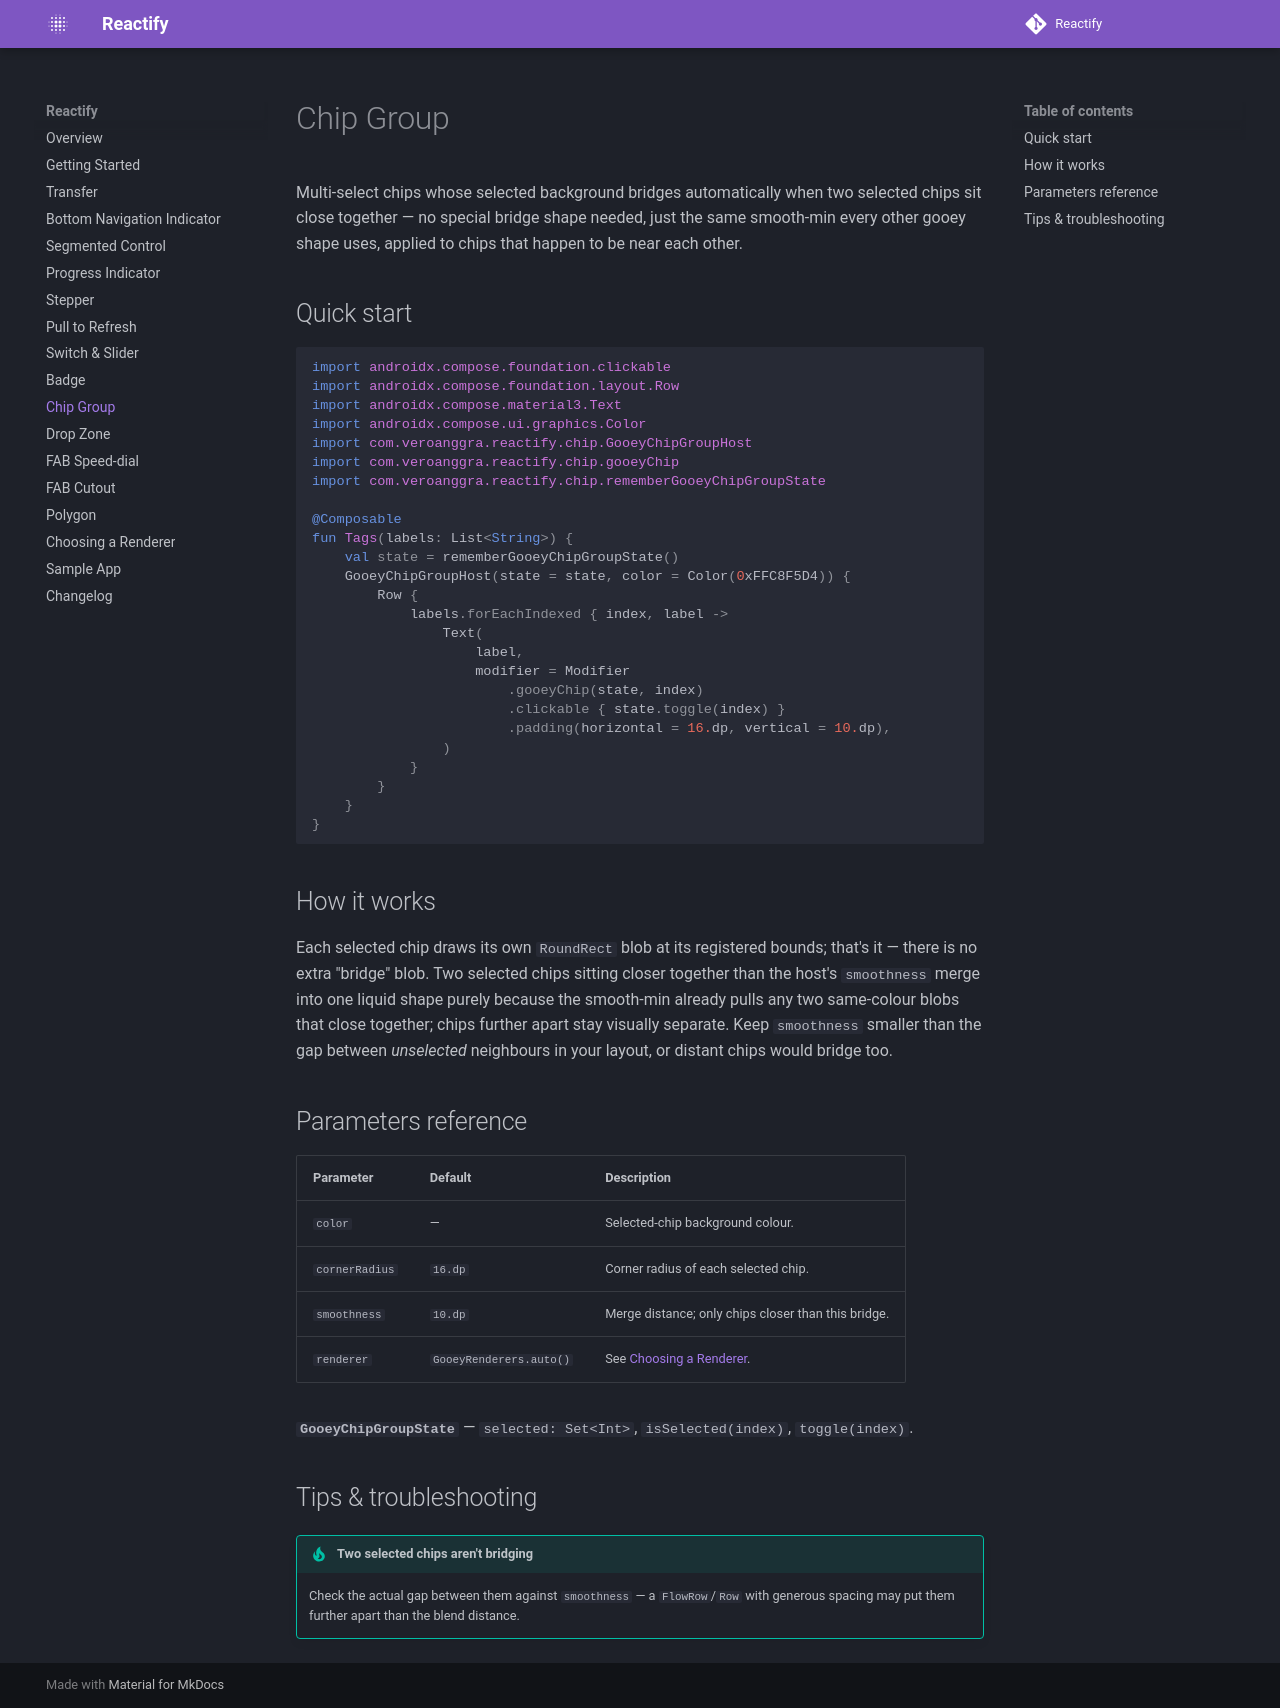

repository: veroanggraa/Reactify · page: chip-group/index.html · generator: mkdocs

# Chip Group

Multi-select chips whose selected background bridges automatically when two selected chips sit
close together — no special bridge shape needed, just the same smooth-min every other gooey shape
uses, applied to chips that happen to be near each other.

## Quick start

```kotlin
import androidx.compose.foundation.clickable
import androidx.compose.foundation.layout.Row
import androidx.compose.material3.Text
import androidx.compose.ui.graphics.Color
import com.veroanggra.reactify.chip.GooeyChipGroupHost
import com.veroanggra.reactify.chip.gooeyChip
import com.veroanggra.reactify.chip.rememberGooeyChipGroupState

@Composable
fun Tags(labels: List<String>) {
    val state = rememberGooeyChipGroupState()
    GooeyChipGroupHost(state = state, color = Color(0xFFC8F5D4)) {
        Row {
            labels.forEachIndexed { index, label ->
                Text(
                    label,
                    modifier = Modifier
                        .gooeyChip(state, index)
                        .clickable { state.toggle(index) }
                        .padding(horizontal = 16.dp, vertical = 10.dp),
                )
            }
        }
    }
}
```

## How it works

Each selected chip draws its own `RoundRect` blob at its registered bounds; that's it — there is no
extra "bridge" blob. Two selected chips sitting closer together than the host's `smoothness` merge
into one liquid shape purely because the smooth-min already pulls any two same-colour blobs that
close together; chips further apart stay visually separate. Keep `smoothness` smaller than the gap
between *unselected* neighbours in your layout, or distant chips would bridge too.

## Parameters reference

| Parameter | Default | Description |
| --- | --- | --- |
| `color` | — | Selected-chip background colour. |
| `cornerRadius` | `16.dp` | Corner radius of each selected chip. |
| `smoothness` | `10.dp` | Merge distance; only chips closer than this bridge. |
| `renderer` | `GooeyRenderers.auto()` | See [Choosing a Renderer](renderers.md). |

**`GooeyChipGroupState`** — `selected: Set<Int>`, `isSelected(index)`, `toggle(index)`.

## Tips & troubleshooting

!!! tip "Two selected chips aren't bridging"
    Check the actual gap between them against `smoothness` — a `FlowRow`/`Row` with generous
    spacing may put them further apart than the blend distance.
